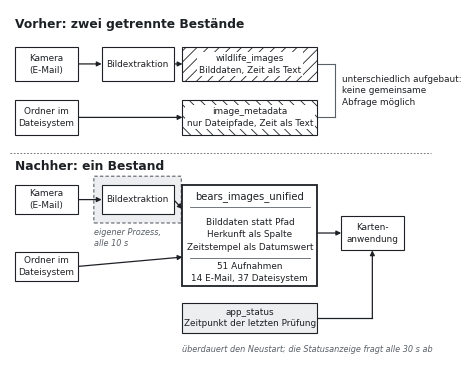

Generate this figure with matplotlib:
# -*- coding: utf-8 -*-
"""
Abbildung A6: Weg einer Aufnahme von der Kamera bis in die Karte.

Alle Angaben stammen aus dem Repository und der Datenbank:
  - Tabellennamen und Spalten:  SHOW CREATE TABLE
  - Zeilenzahlen und Herkunft:  SELECT ... GROUP BY source, image_type
  - Abfrageintervall 10 s:      email_extractor/WildlifePictureExtractor.py
  - Zwischenspeicher 30 s:      streamlit_app/new_images_checker.py
"""
import os
import matplotlib
matplotlib.use("Agg")
import matplotlib.pyplot as plt
from matplotlib.patches import Rectangle, FancyArrowPatch, FancyBboxPatch

OUT = os.environ.get("ABBDIR") or "bericht_abbildungen"
os.makedirs(OUT, exist_ok=True)

plt.rcParams.update({
    "pdf.fonttype": 42,
    "ps.fonttype": 42,
    "font.family": "DejaVu Sans",
    "font.size": 8.0,
    "axes.linewidth": 0.8,
    "hatch.linewidth": 0.6,
})

BREITE = 5.51          # 14 cm
WEISS = "#ffffff"
HELL = "#eceef0"
DUNKEL = "#5a6068"
SCHWARZ = "#1d2024"

TS, TM, TL = 6.4, 7.2, 8.8


def kasten(ax, x, y, w, h, text=None, fc=WEISS, lw=0.8, fs=TS, hatch=None):
    ax.add_patch(Rectangle((x, y), w, h, facecolor=fc, edgecolor=SCHWARZ,
                           linewidth=lw, hatch=hatch, zorder=3))
    if text:
        bb = dict(boxstyle="square,pad=0.18", fc=WEISS, ec="none") if hatch else None
        ax.text(x + w / 2, y + h / 2, text, ha="center", va="center", fontsize=fs,
                color=SCHWARZ, zorder=4, linespacing=1.4, bbox=bb)


def pfeil(ax, x1, y1, x2, y2, lw=0.9):
    ax.add_patch(FancyArrowPatch((x1, y1), (x2, y2), arrowstyle="-|>",
                                 mutation_scale=7, linewidth=lw,
                                 color=SCHWARZ, zorder=2, shrinkA=0, shrinkB=0))


def notiz(ax, x, y, text, ha="left", va="center"):
    ax.text(x, y, text, fontsize=TS - 0.5, ha=ha, va=va, color=DUNKEL,
            style="italic", linespacing=1.35, zorder=5)


# ----------------------------------------------------------------- Vorher
def panel_vorher(ax):
    ax.text(0.0, 3.30, "Vorher: zwei getrennte Bestände", fontsize=TL,
            fontweight="bold", va="bottom", color=SCHWARZ)

    kasten(ax, 0.00, 2.55, 1.05, 0.52, "Kamera\n(E-Mail)")
    kasten(ax, 1.45, 2.55, 1.20, 0.52, "Bildextraktion")
    kasten(ax, 2.80, 2.55, 2.25, 0.52,
           "wildlife_images\nBilddaten, Zeit als Text", hatch="///")
    pfeil(ax, 1.05, 2.81, 1.45, 2.81)
    pfeil(ax, 2.65, 2.81, 2.80, 2.81)

    kasten(ax, 0.00, 1.75, 1.05, 0.52, "Ordner im\nDateisystem")
    kasten(ax, 2.80, 1.75, 2.25, 0.52,
           "image_metadata\nnur Dateipfade, Zeit als Text", hatch="\\\\\\")
    pfeil(ax, 1.05, 2.01, 2.80, 2.01)

    # Klammer rechts
    ax.plot([5.35, 5.35], [2.01, 2.81], lw=0.8, color=DUNKEL)
    ax.plot([5.05, 5.35], [2.81, 2.81], lw=0.8, color=DUNKEL)
    ax.plot([5.05, 5.35], [2.01, 2.01], lw=0.8, color=DUNKEL)
    ax.text(5.47, 2.41, "unterschiedlich aufgebaut:\nkeine gemeinsame\nAbfrage möglich",
            fontsize=TS, va="center", ha="left", color=SCHWARZ, linespacing=1.4)


# ---------------------------------------------------------------- Nachher
def panel_nachher(ax):
    ax.text(0.0, 1.18, "Nachher: ein Bestand", fontsize=TL,
            fontweight="bold", va="bottom", color=SCHWARZ)

    # eigener Prozess, gestrichelt umrandet
    ax.add_patch(FancyBboxPatch((1.33, 0.44), 1.44, 0.68,
                                boxstyle="round,pad=0.01",
                                facecolor=HELL, edgecolor=DUNKEL,
                                linewidth=0.8, linestyle=(0, (3, 2)), zorder=1))
    notiz(ax, 1.33, 0.36, "eigener Prozess,\nalle 10 s", ha="left", va="top")

    kasten(ax, 0.00, 0.56, 1.05, 0.44, "Kamera\n(E-Mail)")
    kasten(ax, 1.45, 0.56, 1.20, 0.44, "Bildextraktion")
    kasten(ax, 0.00, -0.44, 1.05, 0.44, "Ordner im\nDateisystem")

    # gemeinsame Tabelle
    bx, by, bw, bh = 2.80, -0.52, 2.25, 1.52
    kasten(ax, bx, by, bw, bh, lw=1.3)
    ax.text(bx + bw / 2, by + bh - 0.17, "bears_images_unified",
            ha="center", va="center", fontsize=TM, color=SCHWARZ, zorder=4)
    ax.plot([bx + 0.12, bx + bw - 0.12], [by + bh - 0.33, by + bh - 0.33],
            lw=0.6, color=DUNKEL, zorder=4)
    ax.text(bx + bw / 2, by + 0.78,
            "Bilddaten statt Pfad\nHerkunft als Spalte\nZeitstempel als Datumswert",
            ha="center", va="center", fontsize=TS, color=SCHWARZ,
            linespacing=1.5, zorder=4)
    ax.plot([bx + 0.12, bx + bw - 0.12], [by + 0.42, by + 0.42],
            lw=0.6, color=DUNKEL, zorder=4)
    ax.text(bx + bw / 2, by + 0.21,
            "51 Aufnahmen\n14 E-Mail, 37 Dateisystem",
            ha="center", va="center", fontsize=TS, color=SCHWARZ,
            linespacing=1.4, zorder=4)

    pfeil(ax, 1.05, 0.78, 1.45, 0.78)
    pfeil(ax, 2.65, 0.78, 2.80, 0.64)
    pfeil(ax, 1.05, -0.22, 2.80, -0.08)

    kasten(ax, 5.45, 0.02, 1.05, 0.52, "Karten-\nanwendung")
    pfeil(ax, 5.05, 0.28, 5.45, 0.28)

    # Statusweg
    kasten(ax, 2.80, -1.22, 2.25, 0.46,
           "app_status\nZeitpunkt der letzten Prüfung", fc=HELL)
    ax.plot([5.05, 5.97], [-0.99, -0.99], lw=0.9, color=SCHWARZ, zorder=2)
    pfeil(ax, 5.97, -0.99, 5.97, 0.02)
    notiz(ax, 2.80, -1.40, "überdauert den Neustart; die Statusanzeige fragt alle 30 s ab",
          ha="left", va="top")


def main():
    fig, ax = plt.subplots(figsize=(BREITE, 4.6))
    ax.set_xlim(-0.08, 7.05)
    ax.set_ylim(-1.68, 3.62)
    ax.axis("off")

    panel_vorher(ax)
    ax.plot([-0.08, 6.95], [1.48, 1.48], lw=0.6, color=DUNKEL,
            linestyle=(0, (2, 2)))
    panel_nachher(ax)

    pfad = os.path.join(OUT, "abb_a6_bildweg.pdf")
    fig.savefig(pfad, format="pdf", bbox_inches="tight", pad_inches=0.02)
    if os.environ.get("VORSCHAU"):
        fig.savefig(pfad.replace(".pdf", ".png"), dpi=190, bbox_inches="tight",
                    pad_inches=0.02, facecolor="white")
    plt.close(fig)
    print("geschrieben:", pfad)


main()
